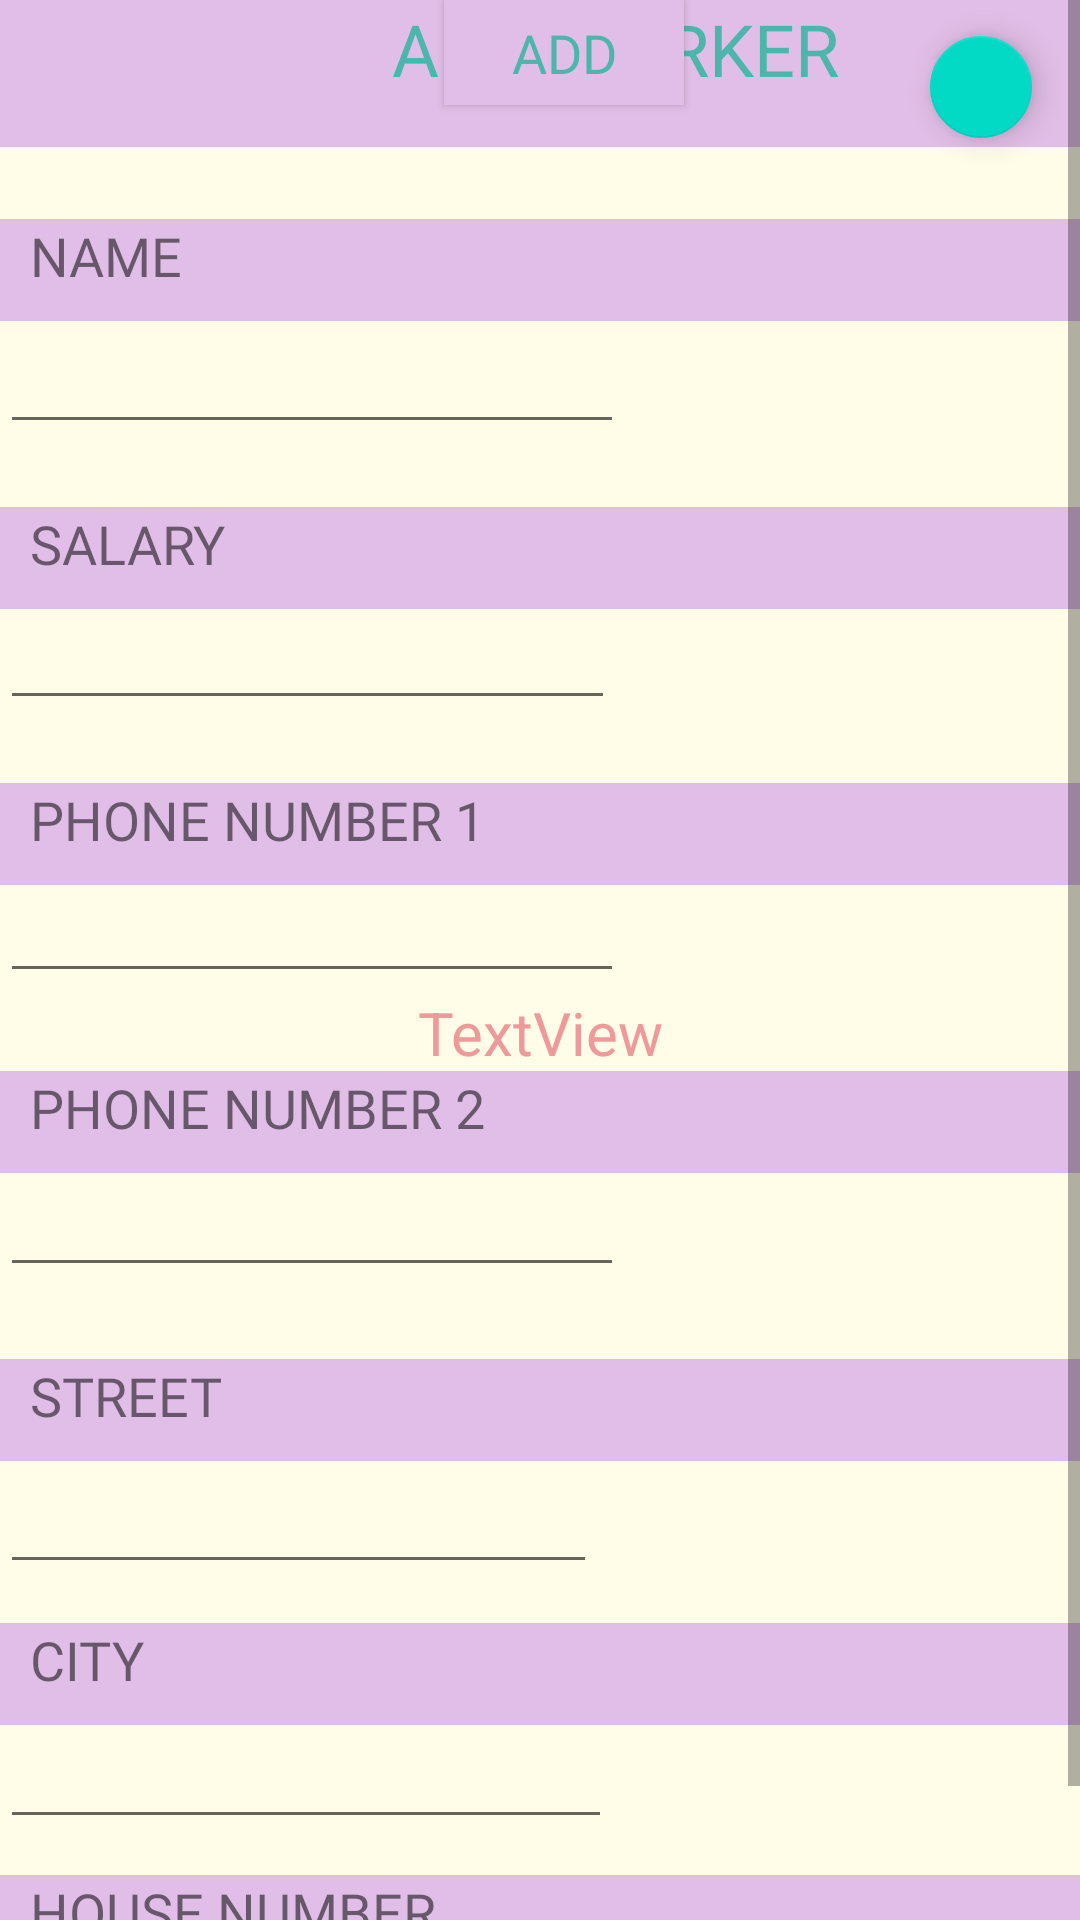

Produce the Android XML layout that renders to this screen, including the resource entries it uses.
<!-- AndroidManifest.xml: fallback theme Theme.MaterialComponents.DayNight.NoActionBar -->
<!-- res/layout/activity_add_worker.xml -->
<?xml version="1.0" encoding="utf-8"?>
<ScrollView xmlns:android="http://schemas.android.com/apk/res/android"
    xmlns:app="http://schemas.android.com/apk/res-auto"
    xmlns:tools="http://schemas.android.com/tools"
    android:layout_width="match_parent"
    android:layout_height="match_parent"
    android:background="@color/md_yellow_50"
    tools:context=".AddWorkerActivity">

    <androidx.constraintlayout.widget.ConstraintLayout
        android:layout_width="match_parent"
        android:layout_height="wrap_content">

        <EditText
            android:id="@+id/et_city"
            android:layout_width="204dp"
            android:layout_height="38dp"
            android:layout_marginTop="468dp"
            android:ems="10"
            android:inputType="textPersonName"
            android:paddingStart="10dp"
            android:paddingLeft="10dp"
            app:layout_constraintStart_toStartOf="parent"
            app:layout_constraintTop_toBottomOf="@+id/textView3" />

        <EditText
            android:id="@+id/et_street"
            android:layout_width="199dp"
            android:layout_height="41dp"
            android:layout_marginTop="380dp"
            android:ems="10"
            android:inputType="textPersonName"
            android:paddingStart="10dp"
            android:paddingLeft="10dp"
            app:layout_constraintEnd_toEndOf="parent"
            app:layout_constraintHorizontal_bias="0.0"
            app:layout_constraintStart_toStartOf="parent"
            app:layout_constraintTop_toBottomOf="@+id/textView3" />

        <TextView
            android:id="@+id/textView8"
            android:layout_width="0dp"
            android:layout_height="34dp"
            android:layout_marginTop="492dp"
            android:background="@color/md_purple_100"
            android:fontFamily="@font/baloo_bhaina"
            android:paddingStart="10dp"
            android:paddingLeft="10dp"
            android:text="CITY"
            android:textSize="18sp"
            app:layout_constraintEnd_toEndOf="parent"
            app:layout_constraintHorizontal_bias="0.0"
            app:layout_constraintStart_toStartOf="parent"
            app:layout_constraintTop_toBottomOf="@+id/textView" />

        <TextView
            android:id="@+id/textView7"
            android:layout_width="0dp"
            android:layout_height="34dp"
            android:layout_marginTop="404dp"
            android:background="@color/md_purple_100"
            android:fontFamily="@font/baloo_bhaina"
            android:paddingStart="10dp"
            android:paddingLeft="10dp"
            android:text="STREET"
            android:textSize="18sp"
            app:layout_constraintEnd_toEndOf="parent"
            app:layout_constraintHorizontal_bias="0.0"
            app:layout_constraintStart_toStartOf="parent"
            app:layout_constraintTop_toBottomOf="@+id/textView" />

        <TextView
            android:id="@+id/textView6"
            android:layout_width="0dp"
            android:layout_height="34dp"
            android:layout_marginTop="308dp"
            android:background="@color/md_purple_100"
            android:fontFamily="@font/baloo_bhaina"
            android:paddingStart="10dp"
            android:paddingLeft="10dp"
            android:text="PHONE NUMBER 2"
            android:textAllCaps="true"
            android:textSize="18sp"
            app:layout_constraintEnd_toEndOf="parent"
            app:layout_constraintHorizontal_bias="0.0"
            app:layout_constraintStart_toStartOf="parent"
            app:layout_constraintTop_toBottomOf="@+id/textView" />

        <EditText
            android:id="@+id/et_phone2"
            android:layout_width="208dp"
            android:layout_height="38dp"
            android:layout_marginTop="96dp"
            android:ems="10"
            android:inputType="phone"
            app:layout_constraintStart_toStartOf="parent"
            app:layout_constraintTop_toBottomOf="@+id/textView5" />

        <TextView
            android:id="@+id/textView5"
            android:layout_width="0dp"
            android:layout_height="34dp"
            android:layout_marginTop="212dp"
            android:background="@color/md_purple_100"
            android:fontFamily="@font/baloo_bhaina"
            android:paddingStart="10dp"
            android:paddingLeft="10dp"
            android:text="PHONE NUMBER 1"
            android:textAllCaps="true"
            android:textSize="18sp"
            app:layout_constraintEnd_toEndOf="parent"
            app:layout_constraintHorizontal_bias="1.0"
            app:layout_constraintStart_toStartOf="parent"
            app:layout_constraintTop_toBottomOf="@+id/textView" />

        <TextView
            android:id="@+id/textView4"
            android:layout_width="0dp"
            android:layout_height="34dp"
            android:layout_marginTop="120dp"
            android:background="@color/md_purple_100"
            android:fontFamily="@font/baloo_bhaina"
            android:paddingStart="10dp"
            android:paddingLeft="10dp"
            android:text="SALARY"
            android:textSize="18sp"
            app:layout_constraintEnd_toEndOf="parent"
            app:layout_constraintHorizontal_bias="0.0"
            app:layout_constraintStart_toStartOf="parent"
            app:layout_constraintTop_toBottomOf="@+id/textView" />

        <TextView
            android:id="@+id/textView"
            android:layout_width="410dp"
            android:layout_height="49dp"
            android:background="@color/md_purple_100"
            android:fontFamily="@font/baloo_bhaina"
            android:gravity="center_horizontal"
            android:text="Add Worker"
            android:textAlignment="center"
            android:textAllCaps="true"
            android:textColor="@color/md_teal_300"
            android:textSize="24sp"
            app:layout_constraintEnd_toEndOf="parent"
            app:layout_constraintHorizontal_bias="0.0"
            app:layout_constraintStart_toStartOf="parent"
            app:layout_constraintTop_toTopOf="parent" />

        <TextView
            android:id="@+id/textView3"
            android:layout_width="0dp"
            android:layout_height="34dp"
            android:layout_marginTop="24dp"
            android:background="@color/md_purple_100"
            android:fontFamily="@font/baloo_bhaina"
            android:text="NAME"
            android:textSize="18sp"
            app:layout_constraintEnd_toEndOf="parent"
            app:layout_constraintHorizontal_bias="0.0"
            app:layout_constraintStart_toStartOf="parent"
            app:layout_constraintTop_toBottomOf="@+id/textView"
            android:paddingLeft="10dp"
            android:paddingStart="10dp" />

        <TextView
            android:id="@+id/textView9"
            android:layout_width="0dp"
            android:layout_height="34dp"
            android:layout_marginTop="576dp"
            android:background="@color/md_purple_100"
            android:fontFamily="@font/baloo_bhaina"
            android:paddingStart="10dp"
            android:paddingLeft="10dp"
            android:text="HOUSE NUMBER"
            android:textSize="18sp"
            app:layout_constraintEnd_toEndOf="parent"
            app:layout_constraintHorizontal_bias="0.0"
            app:layout_constraintStart_toStartOf="parent"
            app:layout_constraintTop_toBottomOf="@+id/textView" />

        <EditText
            android:id="@+id/et_worker_name"
            android:layout_width="208dp"
            android:layout_height="41dp"
            android:ems="10"
            android:inputType="textPersonName"
            android:paddingStart="10dp"
            android:paddingLeft="10dp"
            app:layout_constraintEnd_toEndOf="parent"
            app:layout_constraintHorizontal_bias="0.0"
            app:layout_constraintStart_toStartOf="parent"
            app:layout_constraintTop_toBottomOf="@+id/textView3" />

        <EditText
            android:id="@+id/et_salary"
            android:layout_width="205dp"
            android:layout_height="36dp"
            android:layout_marginTop="1dp"
            android:ems="10"
            android:inputType="numberSigned"
            android:paddingLeft="10dp"
            app:layout_constraintStart_toStartOf="parent"
            app:layout_constraintTop_toBottomOf="@+id/textView4" />

        <EditText
            android:id="@+id/et_house_number"
            android:layout_width="187dp"
            android:layout_height="29dp"
            android:layout_marginTop="456dp"
            android:ems="10"
            android:inputType="numberSigned"
            android:paddingLeft="10dp"
            app:layout_constraintStart_toStartOf="parent"
            app:layout_constraintTop_toBottomOf="@+id/textView4" />

        <EditText
            android:id="@+id/et_phone1"
            android:layout_width="208dp"
            android:layout_height="38dp"
            android:layout_marginTop="32dp"
            android:ems="10"
            android:inputType="phone"
            app:layout_constraintStart_toStartOf="parent"
            app:layout_constraintTop_toTopOf="@+id/textView5"
            />

        <com.google.android.material.floatingactionbutton.FloatingActionButton
            android:id="@+id/bt_home"
            android:layout_width="43dp"
            android:layout_height="34dp"
            android:layout_marginTop="12dp"
            android:layout_marginEnd="16dp"
            android:layout_marginRight="16dp"
            android:clickable="true"
            app:layout_constraintEnd_toEndOf="parent"
            app:layout_constraintTop_toTopOf="@+id/textView"
            app:srcCompat="@drawable/ic_home_black_24dp" />

        <Button
            android:id="@+id/bt_add"
            android:layout_width="80dp"
            android:layout_height="35dp"
            android:background="@color/md_purple_100"
            android:fontFamily="@font/baloo_bhaina"
            android:text="ADD"
            android:textColor="@color/md_teal_300"
            android:textSize="18sp"
            app:layout_constraintEnd_toEndOf="parent"
            app:layout_constraintHorizontal_bias="0.528"
            app:layout_constraintStart_toStartOf="parent"
            tools:layout_editor_absoluteY="725dp" />

        <TextView
            android:id="@+id/tv_error_message"
            android:layout_width="match_parent"
            android:layout_height="wrap_content"
            android:text="TextView"
            app:layout_constraintBottom_toTopOf="@+id/bt_add"
            app:layout_constraintEnd_toEndOf="parent"
            app:layout_constraintStart_toStartOf="parent"
            app:layout_constraintTop_toBottomOf="@+id/et_house_number"
            android:textAlignment="center"
            android:textSize="20sp"
            android:textColor="@color/md_red_200"
            />

    </androidx.constraintlayout.widget.ConstraintLayout>



</ScrollView>
<!-- resources referenced by this layout -->
<resources>
  <color name="md_purple_100">#E1BEE7</color>
  <color name="md_red_200">#EF9A9A</color>
  <color name="md_teal_300">#4DB6AC</color>
  <color name="md_yellow_50">#FFFDE7</color>
</resources>
